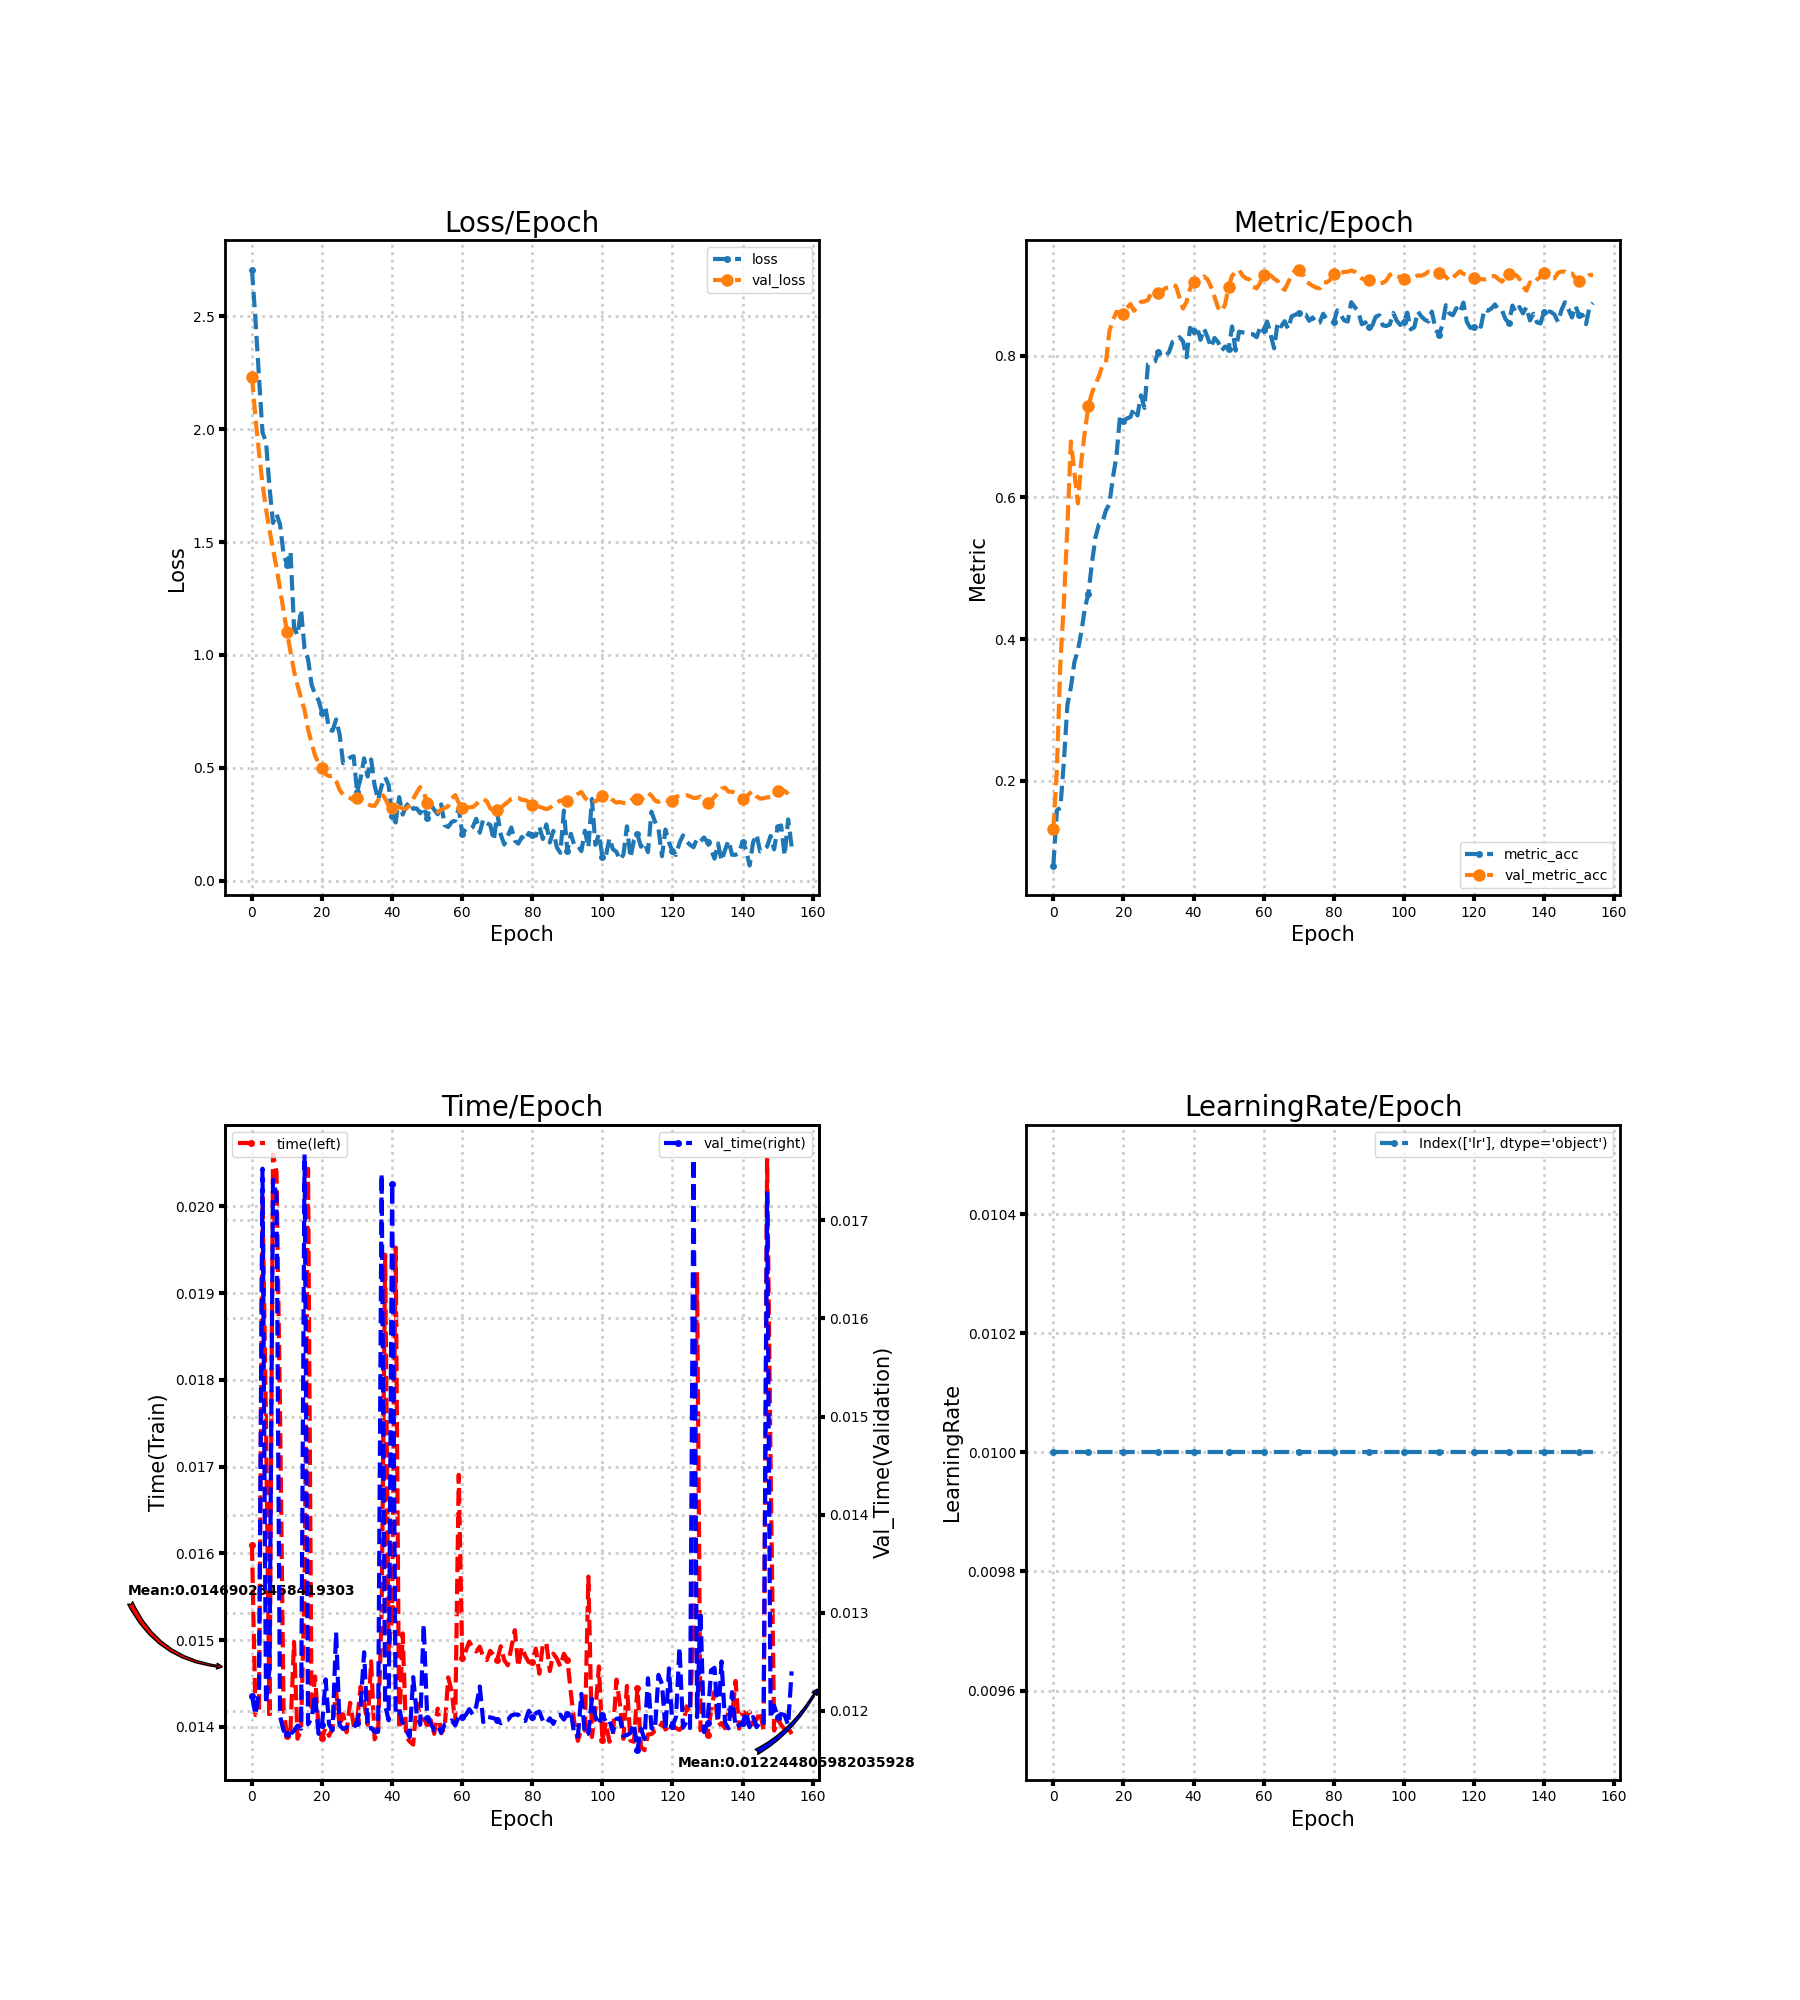

The file beside this chart, header and first rows:
loss, metric_acc, time, lr, val_loss, val_metric_acc, val_time
2.707, 0.08, 0.01609, 0.01, 2.233, 0.1311, 0.01215
2.486, 0.1579, 0.01414, 0.01, 2.048, 0.2153, 0.01196
2.231, 0.1616, 0.01417, 0.01, 1.898, 0.3663, 0.0122
1.986, 0.2263, 0.0201, 0.01, 1.76, 0.4511, 0.01753
1.946, 0.3068, 0.01749, 0.01, 1.647, 0.5589, 0.01206
1.743, 0.3316, 0.0141, 0.01, 1.553, 0.6789, 0.01243
1.585, 0.3674, 0.0206, 0.01, 1.468, 0.6353, 0.01742
1.625, 0.3842, 0.02039, 0.01, 1.387, 0.5916, 0.01726
1.578, 0.4105, 0.01764, 0.01, 1.292, 0.6521, 0.01195
1.449, 0.4437, 0.01423, 0.01, 1.195, 0.6937, 0.0118
1.4, 0.4642, 0.01389, 0.01, 1.101, 0.7289, 0.01176
1.458, 0.5068, 0.01399, 0.01, 1.012, 0.7474, 0.01176
1.121, 0.5432, 0.01498, 0.01, 0.9286, 0.76, 0.0118
1.088, 0.5621, 0.01386, 0.01, 0.8653, 0.7711, 0.01185
1.2, 0.5653, 0.01396, 0.01, 0.8084, 0.7863, 0.01182
1.027, 0.5816, 0.0156, 0.01, 0.7562, 0.7905, 0.01767
0.9815, 0.5911, 0.02043, 0.01, 0.6709, 0.8353, 0.01186
0.8694, 0.6284, 0.01417, 0.01, 0.6098, 0.8505, 0.01192
0.8249, 0.6579, 0.01458, 0.01, 0.5541, 0.8621, 0.01216
0.7992, 0.7142, 0.01399, 0.01, 0.5216, 0.8611, 0.01176
0.744, 0.7079, 0.01388, 0.01, 0.4981, 0.8595, 0.01185
0.7642, 0.7116, 0.01399, 0.01, 0.4716, 0.8679, 0.01232
0.669, 0.7137, 0.0139, 0.01, 0.4625, 0.8732, 0.01186
0.6638, 0.7263, 0.01399, 0.01, 0.464, 0.8637, 0.0118
0.7138, 0.7158, 0.01442, 0.01, 0.442, 0.8684, 0.0128
0.648, 0.7442, 0.01401, 0.01, 0.4022, 0.8763, 0.01185
0.52, 0.7263, 0.01415, 0.01, 0.3801, 0.8768, 0.01181
0.532, 0.7884, 0.01394, 0.01, 0.3743, 0.8789, 0.01183
0.5452, 0.7905, 0.01428, 0.01, 0.3658, 0.89, 0.01181
0.5511, 0.7921, 0.01402, 0.01, 0.3568, 0.8932, 0.01182
0.3923, 0.8058, 0.01408, 0.01, 0.3637, 0.8895, 0.01188
0.4537, 0.7989, 0.01446, 0.01, 0.3618, 0.8911, 0.01205
0.5417, 0.8, 0.01427, 0.01, 0.3489, 0.8958, 0.0126
0.4611, 0.8053, 0.01403, 0.01, 0.3396, 0.8963, 0.01182
0.5367, 0.8195, 0.01476, 0.01, 0.3321, 0.9005, 0.01182
0.4214, 0.8211, 0.01386, 0.01, 0.3307, 0.8984, 0.01178
0.3579, 0.8263, 0.01396, 0.01, 0.3556, 0.8821, 0.01179
0.4197, 0.8205, 0.01534, 0.01, 0.3864, 0.8668, 0.01748
0.4578, 0.7979, 0.01944, 0.01, 0.3633, 0.8763, 0.01206
0.4241, 0.8395, 0.01483, 0.01, 0.3311, 0.8947, 0.0119
0.284, 0.8353, 0.01537, 0.01, 0.3217, 0.9037, 0.01737
0.2571, 0.8411, 0.01952, 0.01, 0.3238, 0.9084, 0.01198
0.3698, 0.8226, 0.01398, 0.01, 0.327, 0.9084, 0.01202
0.2923, 0.8384, 0.01508, 0.01, 0.319, 0.9121, 0.01187
0.3299, 0.8263, 0.01388, 0.01, 0.3186, 0.9079, 0.0118
0.348, 0.8121, 0.01383, 0.01, 0.3336, 0.8974, 0.01173
0.3177, 0.8253, 0.0138, 0.01, 0.3622, 0.8832, 0.01234
0.3198, 0.8195, 0.01427, 0.01, 0.3901, 0.8679, 0.01197
0.2984, 0.8074, 0.01413, 0.01, 0.4141, 0.8626, 0.01186
0.3258, 0.8132, 0.01408, 0.01, 0.393, 0.8726, 0.01288
0.277, 0.8095, 0.01404, 0.01, 0.3418, 0.8974, 0.01193
0.3377, 0.8416, 0.01408, 0.01, 0.3222, 0.9132, 0.01187
0.3137, 0.8074, 0.01392, 0.01, 0.3105, 0.9179, 0.0118
0.2937, 0.8342, 0.01421, 0.01, 0.3044, 0.9216, 0.01184
0.3377, 0.8332, 0.01393, 0.01, 0.3135, 0.9132, 0.01178
0.2453, 0.8321, 0.01399, 0.01, 0.3215, 0.9095, 0.01186
0.2372, 0.8305, 0.01457, 0.01, 0.3295, 0.9079, 0.01187
0.2596, 0.8305, 0.01441, 0.01, 0.3637, 0.8979, 0.0119
0.2657, 0.8263, 0.01404, 0.01, 0.3787, 0.8953, 0.01185
0.3224, 0.84, 0.01691, 0.01, 0.3444, 0.9032, 0.01194
... 95 more rows
